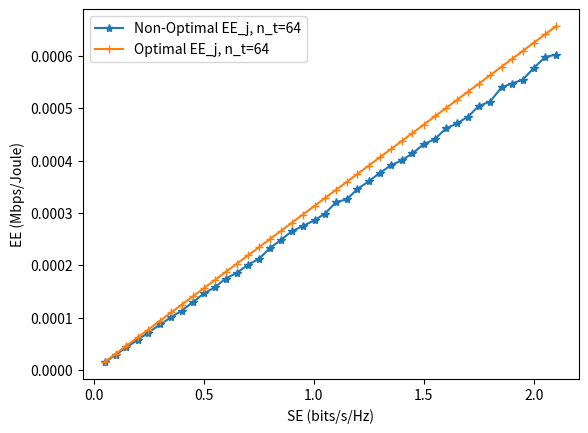

Write the Python code that produced this figure.
# -*- coding: utf-8 -*-
"""
Created on Wed Apr 29 15:40:19 2020

@author: tahawaru
"""

import scipy.stats as ss
import matplotlib.pyplot as plt
import numpy as np
from numpy.random import default_rng
import math


W=100.0e3 #bandwidth considering narrow band
Pjmax=30 # D2D link transmit maximum power
Pcirc=5 # circuitry power consumption
#nt=[8,16,32,64,128] # Number of transmit nodes
nt=16
sum_n=int(math.modf(Pcirc*(nt**2)/Pjmax)[1])
x = np.arange(1, sum_n)
xU, xL = x + 0.5, x - 0.5 


N=1000
Not_AvSE=np.zeros((N,sum_n))
Not_AvEE=np.zeros((N,sum_n))
# Generating random number for the SE values
rng = default_rng()
vals = rng.standard_normal(sum_n)
for i in range(N):
    prob = ss.norm.cdf(xU, scale = 3) - ss.norm.cdf(xL, scale = 3)
    prob = prob / prob.sum() #normalize the probabilities so their sum is 1
    nums = np.random.choice(x, size = sum_n, p = prob)
    n_sum=nums/np.sum(nums)
    factor=0.15  # =0.5 for n_t=16, Pcirc=5
    Not_AvSE[i]= Not_AvSE[i] + 0.05*(np.linspace(1,sum_n,sum_n) + rng.standard_normal(sum_n))  
    Not_AvEE[i]=W*Not_AvSE[i]/(2*(1e6)*(Pjmax/(nt*n_sum)+nt*Pcirc)) # Non optimal Energy efficiency
    
#Optimality 
A=Pcirc*n_sum
B=Pjmax/(nt**2)

SE=np.sum(Not_AvSE,axis=0)/N
# dividing by 1e6 to present EE in Mbps/Joule  

EE=np.sum(Not_AvEE,axis=0)/N
EEopt=W*SE/(4*(1e6)*nt*Pcirc) #Optimal energy efficiency

# Add title and axis names
#plt.title('My title')
plt.xlabel('SE (bits/s/Hz)')
plt.ylabel('EE (Mbps/Joule)')
 

plt.plot(SE,EE, marker='*',label="Non-Optimal EE_j, n_t=64")
plt.plot(SE,EEopt, marker='+',label="Optimal EE_j, n_t=64")
plt.legend(loc='upper left')
#plt.legend(bbox_to_anchor=(1.05, 1), loc='upper left', borderaxespad=0.)
plt.savefig('EEoptNt.png')
plt.show()
